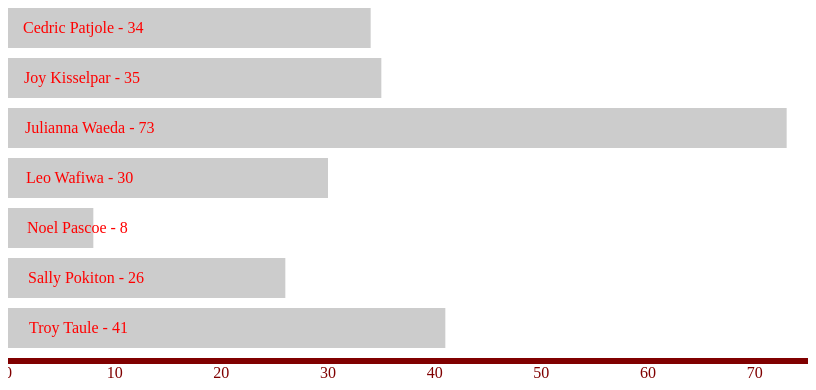
D3 v3 page, settled after 480 driven frames (8 s of simulated time); the page loaded 1 data file(s).


                    d3.json("../data/dec-04.json", function (data) {
                        
                        var width=800;
                        var height=400;
                        var highestValueInDataRange = 75;
                        //var highestValueInDataRange = d3.max(d.count);

                        var widthScale = d3.scale.linear()
                                            .domain([0,highestValueInDataRange])
                                            .range([0,width]);

                        var color = d3.scale.linear()
                                        .domain([0,60])
                                        .range(["red","yellow"]);

                        var axis = d3.svg.axis()
                                    .ticks(10)
                                    .scale(widthScale);

                        var canvas = d3.select("#chart2").append("svg")
                            .attr("width",width)
                            .attr("height",height);
                            // .append("g")
                            // .append("transform","translate(0,25)");

                        var bars = canvas.selectAll("rect")
                            .data(data)
                            .enter()
                                .append("rect")
                                .attr("width", function (d){ return widthScale(d.COUNT); }) //function(d){return widthScale(d);})
                                .attr("height",40)
                                .attr("y", function (d,i) {return i * 50;})
                                .attr("fill", "#ccc");
                                //.attr("fill", function(d){return color(d);} );  
                        
                        canvas.selectAll("text")
                            .data(data)
                            .enter()
                                .append("text")
                                .attr("fill","red")
                                .attr("y", function (d,i) {return i * 50 + 25;})
                                .text(function (d){return d.AUTHOR + " - " + d.COUNT;})
                                .attr("x", function (d,i) {return i + 15;});

                        canvas.append("g")
                            .attr("transform","translate(0,350)")
                            .attr("fill", "maroon")
                            .call(axis);
                    });        
                

### data: ../data/dec-04.json
[
 {
  "AUTHOR": "Cedric Patjole",
  "COUNT": 34
 },
 {
  "AUTHOR": "Joy Kisselpar",
  "COUNT": 35
 },
 {
  "AUTHOR": "Julianna Waeda",
  "COUNT": 73
 },
 {
  "AUTHOR": "Leo Wafiwa",
  "COUNT": 30
 },
 {
  "AUTHOR": "Noel Pascoe",
  "COUNT": 8
 },
 {
  "AUTHOR": "Sally Pokiton",
  "COUNT": 26
 },
 {
  "AUTHOR": "Troy Taule",
  "COUNT": 41
 }
]